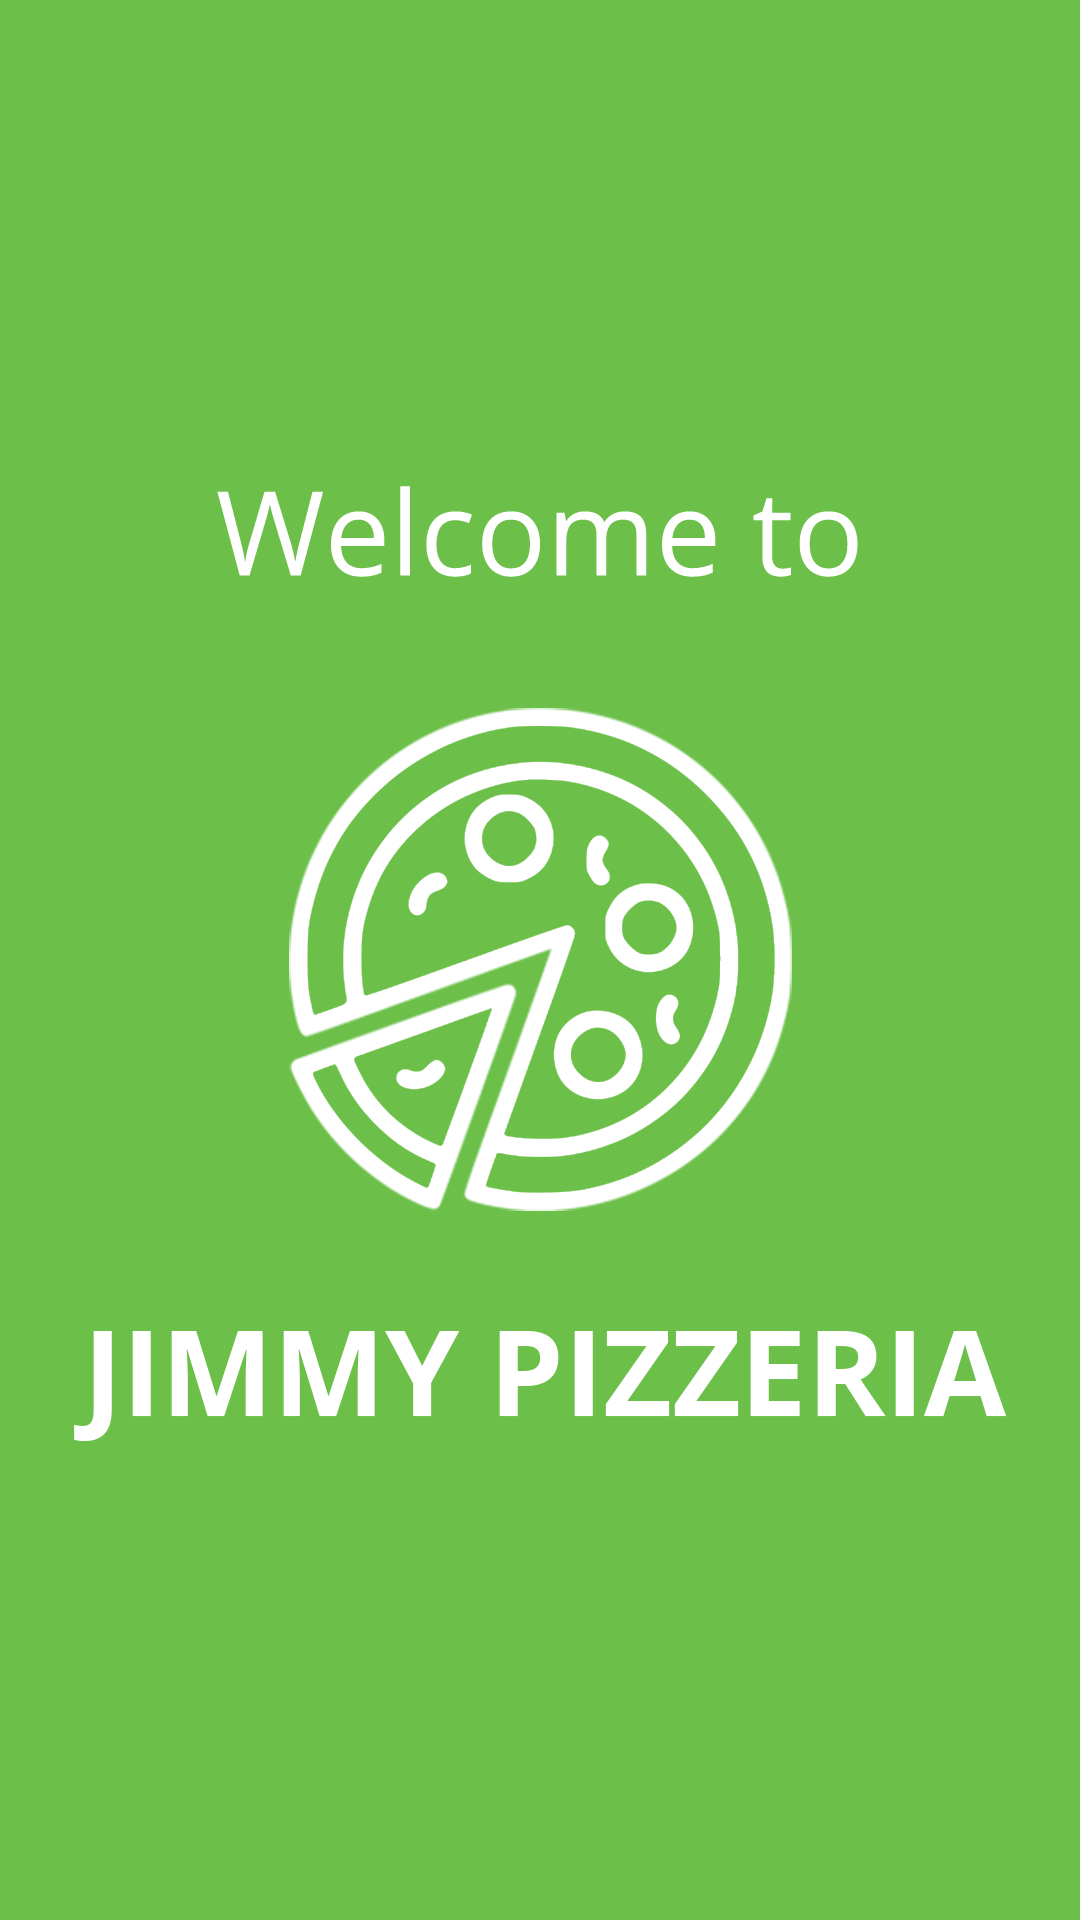

Here is an Android app screen rendered from its layout file. Give the layout XML and the strings, colors and styles it references.
<!-- AndroidManifest.xml: application theme AppTheme -->
<!-- res/layout/activity_splash.xml -->
<?xml version="1.0" encoding="utf-8"?>

<FrameLayout xmlns:android="http://schemas.android.com/apk/res/android"
    android:id="@+id/flRoot"
    android:layout_width="match_parent"
    android:layout_height="match_parent"
    android:background="@color/splash_background"
    android:animateLayoutChanges="true">

    <ImageView
        android:id="@+id/imgSplash"
        android:layout_width="wrap_content"
        android:layout_height="wrap_content"
        android:layout_gravity="center"
        android:src="@drawable/splash_image"
        android:scaleType="fitCenter"
        android:adjustViewBounds="true"
        android:contentDescription="@null" />

    <LinearLayout
        android:orientation="vertical"
        android:layout_width="match_parent"
        android:layout_height="wrap_content"
        android:layout_gravity="bottom">

        <TextView
            android:id="@+id/lblVersion"
            android:layout_width="wrap_content"
            android:layout_height="wrap_content"
            android:layout_gravity="end"
            android:layout_marginLeft="20dp"
            android:layout_marginRight="20dp"
            android:layout_marginBottom="20dp"
            android:textSize="20sp"
            android:textColor="@color/white" />
    </LinearLayout>
</FrameLayout>
<!-- resources referenced by this layout -->
<resources>
  <color name="splash_background">#6CC04A</color>
  <color name="white">#FFFFFF</color>
  <!-- drawable splash_image: png bitmap (drawable-nodpi, 67101 bytes) -->
  <style name="AppTheme" parent="Theme.AppCompat.Light.DarkActionBar">
          
          <item name="colorPrimary">@color/colorPrimary</item>
          <item name="colorPrimaryDark">@color/colorPrimaryDark</item>
          <item name="colorAccent">@color/colorAccent</item>
  
          <item name="android:textColor">@color/black</item>
          <item name="editTextColor">@color/black</item>
          <item name="android:editTextColor">@color/black</item>
          <item name="android:windowBackground">@color/white</item>
      </style>
  <color name="colorPrimary">#6CC04A</color>
  <color name="colorPrimaryDark">#468F2F</color>
  <color name="colorAccent">#CDDC39</color>
  <color name="black">#000000</color>
</resources>
